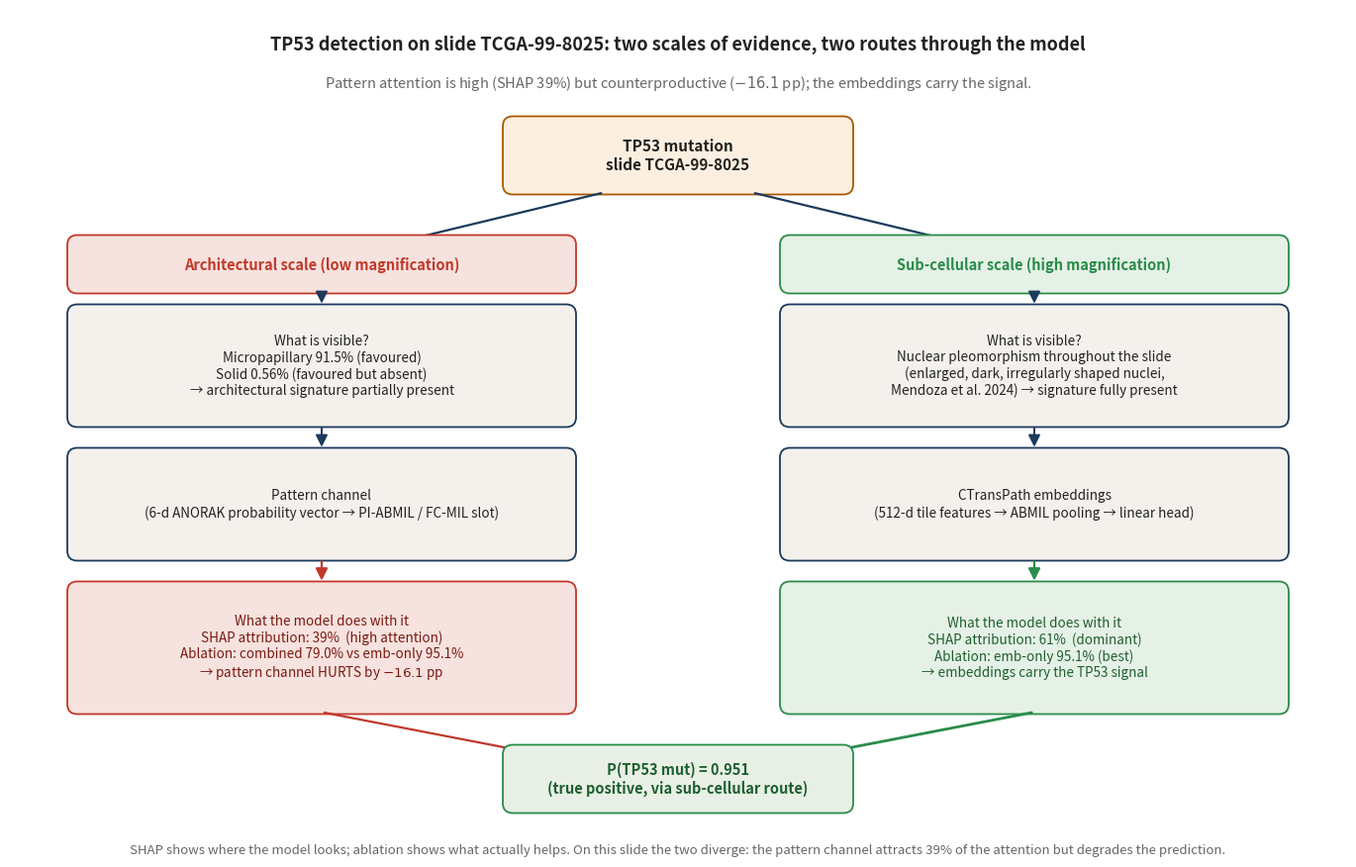

Source code (Python):
"""Generate the "two scales" diagram for the TP53 interpretation
(slide TCGA-99-8025).

The figure visualises why TP53 is correctly predicted (P = 0.951) on a
slide where the architectural signature is only partially present:

  * Architectural scale: micropapillary 91.5%, solid 0.56% (signature
    only partially present; favoured high-grade pattern is dominant
    but not exclusive). Reaches the model through the pattern channel
    (slot in the PI-ABMIL / FC-MIL inputs).
  * Sub-cellular scale: nuclear pleomorphism (enlarged, dark, irregular
    nuclei). Reaches the model through the CTransPath embeddings.

SHAP attributes 61% to embeddings vs 39% to patterns, but the ablation
shows the pattern channel actually *hurts* prediction by 16.1 pp.
The two routes diverge sharply: the model "looks at" both, but only
the sub-cellular route carries useful signal on this slide.
"""
import matplotlib

matplotlib.use("Agg")
import matplotlib.pyplot as plt
from matplotlib.patches import FancyArrowPatch, FancyBboxPatch

OK = "#2A8C4A"        # green: route that helps
KO = "#C0392B"        # red:   route that hurts
NEUTRAL = "#1B3A5C"   # dark blue: nodes / structural elements
SOFT = "#F4F1EC"      # paper background for soft boxes
LIGHT_OK = "#E5F1E6"
LIGHT_KO = "#F6E2DE"
INK = "#222222"
GREY = "#666666"

fig, ax = plt.subplots(figsize=(13.5, 8.4))
ax.set_xlim(0, 13.5)
ax.set_ylim(0, 8.4)
ax.axis("off")


def box(x, y, w, h, text, fc=SOFT, ec=NEUTRAL, fontsize=10,
        fontweight="normal", color=INK, lw=1.3, radius=0.10):
    p = FancyBboxPatch(
        (x, y), w, h,
        boxstyle=f"round,pad=0.02,rounding_size={radius}",
        linewidth=lw, edgecolor=ec, facecolor=fc,
    )
    ax.add_patch(p)
    ax.text(
        x + w / 2, y + h / 2, text,
        ha="center", va="center",
        fontsize=fontsize, fontweight=fontweight, color=color, wrap=True,
    )


def arrow(x1, y1, x2, y2, color=NEUTRAL, lw=1.6, style="-|>", mut=18):
    a = FancyArrowPatch(
        (x1, y1), (x2, y2),
        arrowstyle=style, mutation_scale=mut,
        linewidth=lw, color=color,
    )
    ax.add_patch(a)


# ---------- Title ----------
ax.text(
    6.75, 8.05,
    "TP53 detection on slide TCGA-99-8025: two scales of evidence, two routes through the model",
    ha="center", va="center", fontsize=13, fontweight="bold", color=INK,
)
ax.text(
    6.75, 7.65,
    "Pattern attention is high (SHAP 39%) but counterproductive ($-16.1$ pp); the embeddings carry the signal.",
    ha="center", va="center", fontsize=10.5, color=GREY, style="italic",
)

# ---------- Source: TP53 mutation ----------
box(5.0, 6.55, 3.5, 0.75,
    "TP53 mutation\nslide TCGA-99-8025",
    fc="#FCEFE0", ec="#A85800",
    fontsize=11, fontweight="bold")

# Two diverging arrows from source to scale headers
arrow(6.0, 6.55, 3.1, 5.85, color=NEUTRAL, lw=1.6)
arrow(7.5, 6.55, 10.4, 5.85, color=NEUTRAL, lw=1.6)

# ---------- Scale headers ----------
box(0.6, 5.55, 5.1, 0.55,
    "Architectural scale (low magnification)",
    fc=LIGHT_KO, ec=KO,
    fontsize=10.5, fontweight="bold", color=KO)
box(7.8, 5.55, 5.1, 0.55,
    "Sub-cellular scale (high magnification)",
    fc=LIGHT_OK, ec=OK,
    fontsize=10.5, fontweight="bold", color=OK)

# ---------- Evidence on this slide ----------
box(0.6, 4.20, 5.1, 1.20,
    "What is visible?\n"
    "Micropapillary 91.5% (favoured)\n"
    "Solid 0.56% (favoured but absent)\n"
    "→ architectural signature partially present",
    fc=SOFT, ec=NEUTRAL, fontsize=9.7)

box(7.8, 4.20, 5.1, 1.20,
    "What is visible?\n"
    "Nuclear pleomorphism throughout the slide\n"
    "(enlarged, dark, irregularly shaped nuclei,\n"
    "Mendoza et al. 2024) → signature fully present",
    fc=SOFT, ec=NEUTRAL, fontsize=9.7)

arrow(3.15, 5.55, 3.15, 5.40, color=NEUTRAL, lw=1.4)
arrow(10.35, 5.55, 10.35, 5.40, color=NEUTRAL, lw=1.4)

# ---------- Model channel ----------
box(0.6, 2.85, 5.1, 1.10,
    "Pattern channel\n"
    "(6-d ANORAK probability vector → PI-ABMIL / FC-MIL slot)",
    fc=SOFT, ec=NEUTRAL, fontsize=9.7)

box(7.8, 2.85, 5.1, 1.10,
    "CTransPath embeddings\n"
    "(512-d tile features → ABMIL pooling → linear head)",
    fc=SOFT, ec=NEUTRAL, fontsize=9.7)

arrow(3.15, 4.20, 3.15, 3.95, color=NEUTRAL, lw=1.4)
arrow(10.35, 4.20, 10.35, 3.95, color=NEUTRAL, lw=1.4)

# ---------- SHAP / Ablation outcome per route ----------
box(0.6, 1.30, 5.1, 1.30,
    "What the model does with it\n"
    "SHAP attribution: 39%  (high attention)\n"
    "Ablation: combined 79.0% vs emb-only 95.1%\n"
    "→ pattern channel HURTS by $-16.1$ pp",
    fc=LIGHT_KO, ec=KO, fontsize=9.7, color="#7A1A12")

box(7.8, 1.30, 5.1, 1.30,
    "What the model does with it\n"
    "SHAP attribution: 61%  (dominant)\n"
    "Ablation: emb-only 95.1% (best)\n"
    "→ embeddings carry the TP53 signal",
    fc=LIGHT_OK, ec=OK, fontsize=9.7, color="#1F5F30")

arrow(3.15, 2.85, 3.15, 2.60, color=KO, lw=1.6)
arrow(10.35, 2.85, 10.35, 2.60, color=OK, lw=1.6)

# ---------- Final prediction ----------
arrow(3.15, 1.30, 6.0, 0.75, color=KO, lw=1.6, style="-|>")
arrow(10.35, 1.30, 7.5, 0.75, color=OK, lw=2.0, style="-|>")

box(5.0, 0.30, 3.5, 0.65,
    "P(TP53 mut) = 0.951\n(true positive, via sub-cellular route)",
    fc="#E8F0E5", ec=OK,
    fontsize=10.5, fontweight="bold", color="#1F5F30")

# ---------- "SHAP vs ablation" legend / takeaway ----------
ax.text(
    6.75, -0.10,
    "SHAP shows where the model looks; ablation shows what actually helps. "
    "On this slide the two diverge: the pattern channel attracts 39% of the attention but degrades the prediction.",
    ha="center", va="center", fontsize=9.5, color=GREY, style="italic",
)

plt.subplots_adjust(left=0.0, right=1.0, top=1.0, bottom=0.0)

OUT = (
    r"D:\Dropbox\PHD\THESIS\SLIMA_Thesis_Research_ver_2026_rev_9"
    r"\chapters\figures\tp53_two_scales.png"
)
plt.savefig(OUT, dpi=220, bbox_inches="tight")
print(f"Saved: {OUT}")
